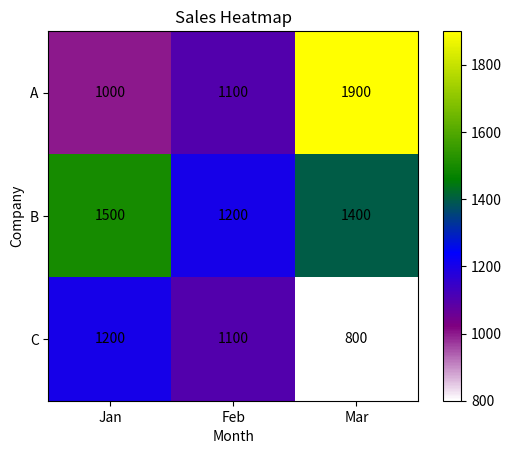

Reproduce this figure in Python.
import matplotlib.pyplot as plt
import matplotlib.colors as mcolors

import pandas as pd

# Sample data
data = {
    'Company': ['A', 'B', 'C', 'A', 'B', 'C', 'A', 'B', 'C'],
    'Month': ['Jan', 'Jan', 'Jan', 'Feb', 'Feb', 'Feb', 'Mar', 'Mar', 'Mar'],
    'Sales': [1000, 1500, 1200, 1100, 1200, 1100, 1900, 1400, 800]
}

# Create a DataFrame
df = pd.DataFrame(data)

month_order = ['Jan', 'Feb', 'Mar']
df['Month'] = pd.Categorical(df['Month'], categories=month_order, ordered=True)

# Pivot the data for heatmap
heatmap_data = df.pivot(index='Company', columns='Month', values='Sales')
print(heatmap_data)

# Define custom colors and their positions in the colormap
custom_colors = [(0, 'white'), (0.2, 'purple'), (0.4, 'blue'), (0.6, 'green'), (1, 'yellow')]
# Create a custom colormap
custom_colormap = mcolors.LinearSegmentedColormap.from_list('custom', custom_colors)

# Create a heatmap using imshow
plt.imshow(heatmap_data, cmap=custom_colormap, interpolation='nearest')

# Add color bar for reference
plt.colorbar()

# Add text annotations to display values
for i in range(len(heatmap_data)):
    for j in range(len(heatmap_data.columns)):
        plt.text(j, i, heatmap_data.iloc[i, j], ha='center', va='center', color='black')

# Add labels and title
plt.xticks(range(len(heatmap_data.columns)), heatmap_data.columns)
plt.yticks(range(len(heatmap_data.index)), heatmap_data.index)
plt.xlabel('Month')
plt.ylabel('Company')
plt.title('Sales Heatmap')

# Display the heatmap
plt.show()
